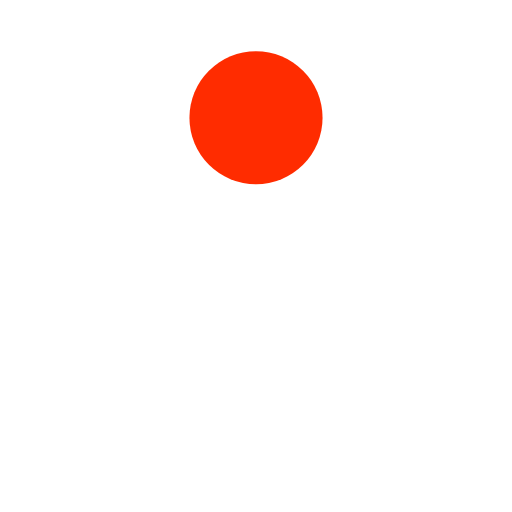
t = 0.00 s
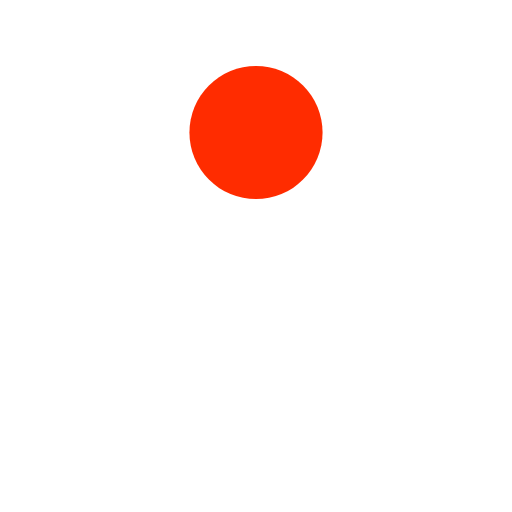
t = 0.11 s
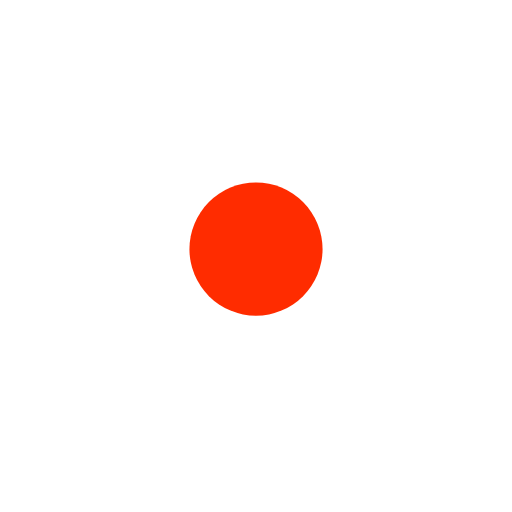
t = 0.32 s
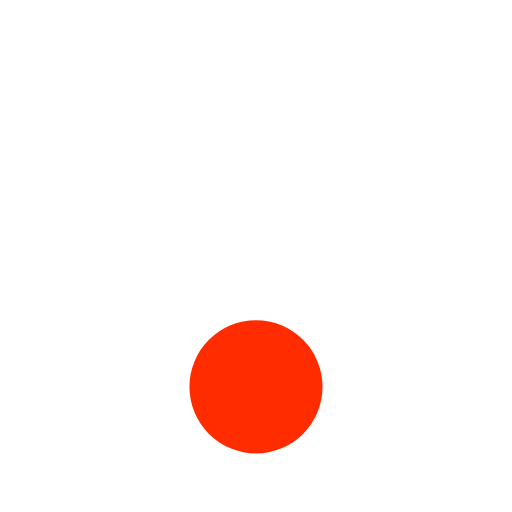
t = 0.42 s
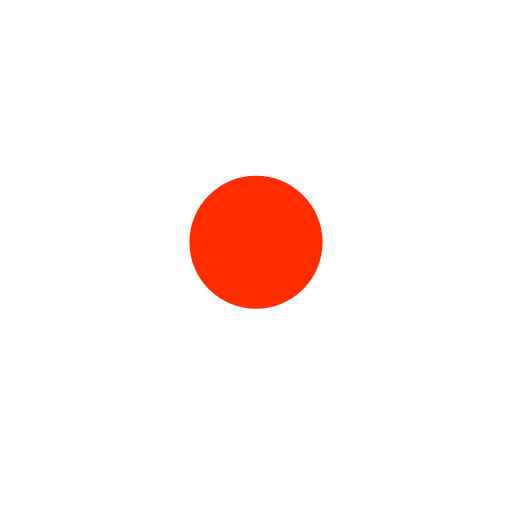
t = 0.53 s
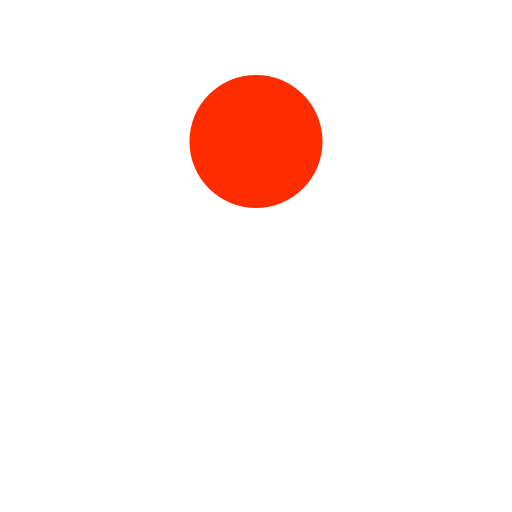
t = 0.74 s

The animated SVG that drew these frames (rendered in a browser with its animation timeline set to each time). Animation: 1 SMIL element (animate=1); one cycle of 0.85 s, repeats indefinitely.

<?xml version="1.0" encoding="utf-8"?>
<svg xmlns="http://www.w3.org/2000/svg" xmlns:xlink="http://www.w3.org/1999/xlink" style="margin: auto; background: rgb(255, 255, 255); display: block; shape-rendering: auto;" width="200px" height="200px" viewBox="0 0 100 100" preserveAspectRatio="xMidYMid">
<circle cx="50" cy="23" r="13" fill="#ff2c00">
  <animate attributeName="cy" dur="0.8474576271186441s" repeatCount="indefinite" calcMode="spline" keySplines="0.45 0 0.9 0.55;0 0.45 0.55 0.9" keyTimes="0;0.5;1" values="23;77;23"></animate>
</circle>
<!-- [ldio] generated by https://loading.io/ --></svg>